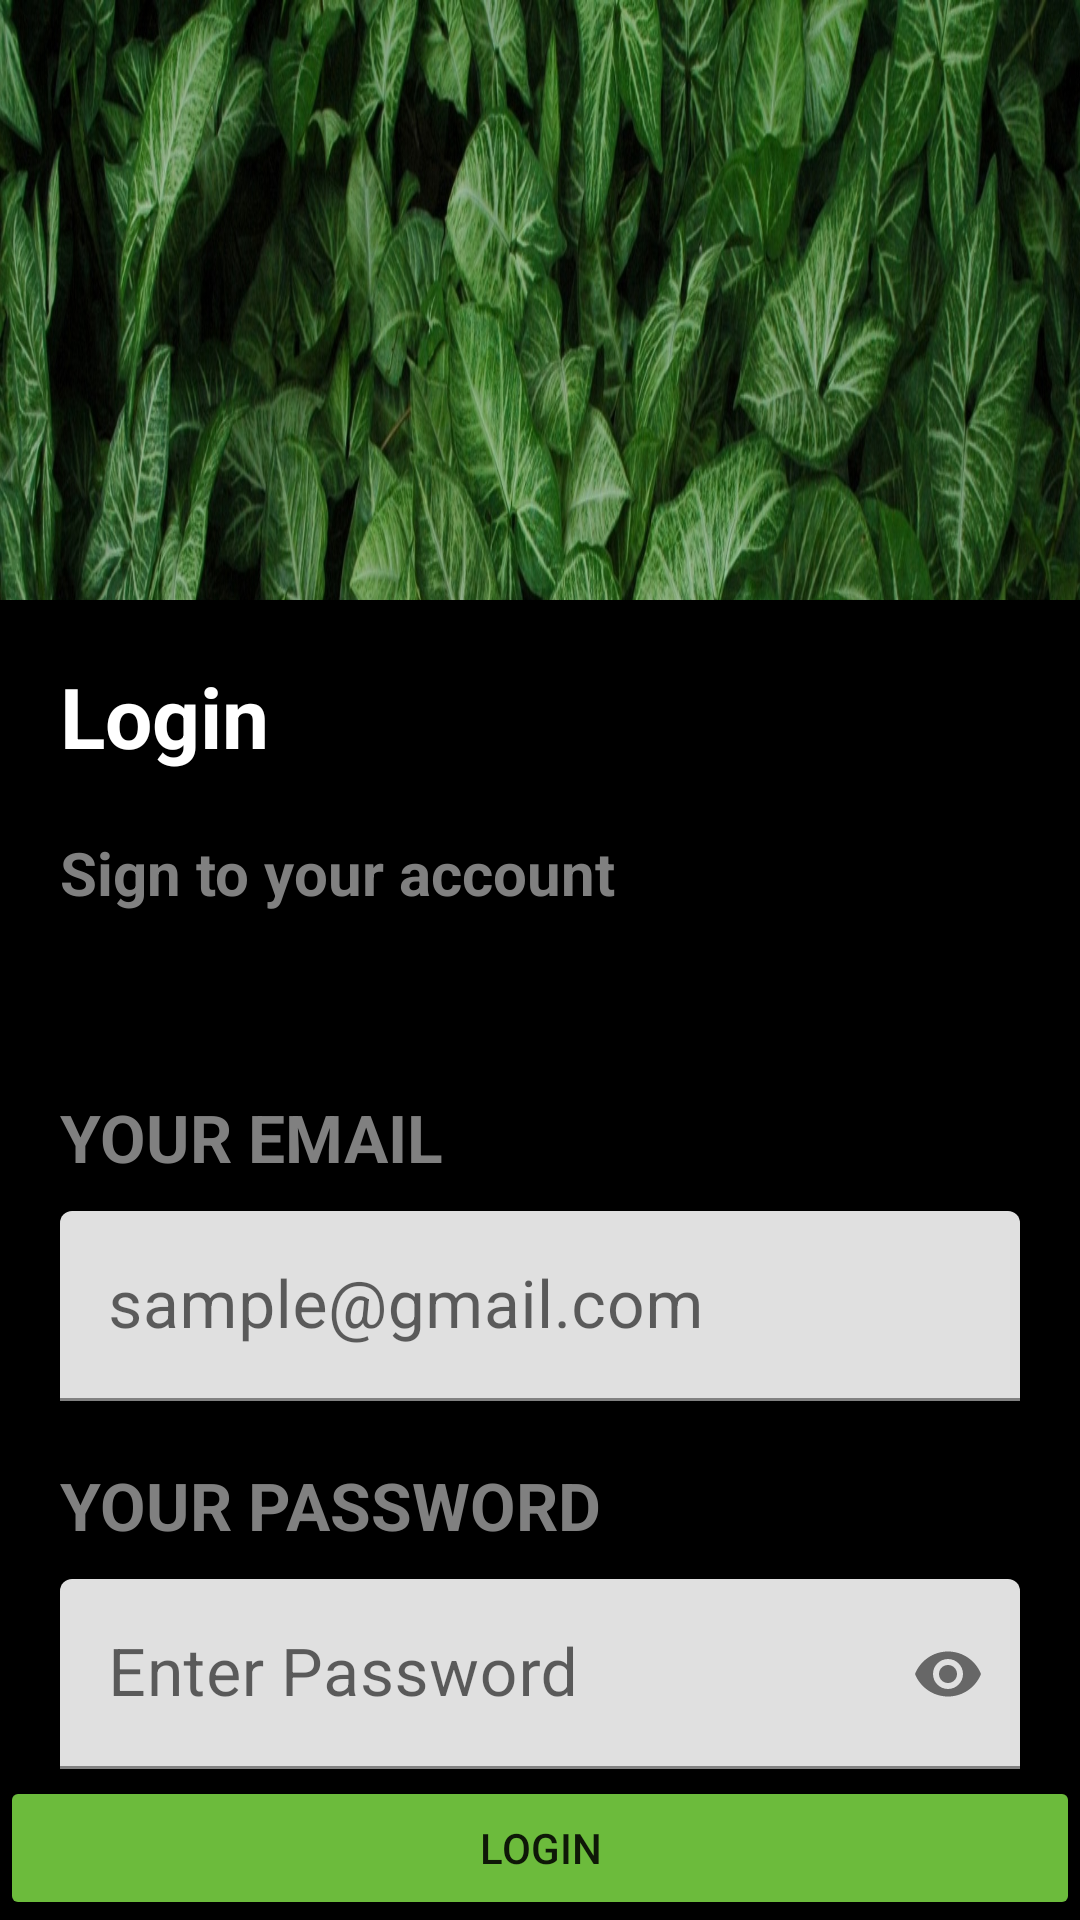

This screen was rendered from an Android layout file. Write that file and the resources it references.
<!-- AndroidManifest.xml: application theme Theme.LoginDesign -->
<!-- res/layout/cons_login.xml -->
<?xml version="1.0" encoding="utf-8"?>
<androidx.constraintlayout.widget.ConstraintLayout xmlns:android="http://schemas.android.com/apk/res/android"
    android:layout_width="match_parent"
    android:layout_height="match_parent"
    android:background="@drawable/leafe"
    xmlns:app="http://schemas.android.com/apk/res-auto">

    <androidx.constraintlayout.widget.ConstraintLayout
        android:layout_width="match_parent"
        android:layout_height="match_parent"
        android:background="@color/black"
        android:layout_marginTop="200dp"
        app:layout_constraintStart_toStartOf="parent"
        app:layout_constraintTop_toTopOf="parent">

        <TextView
            android:layout_width="wrap_content"
            android:layout_height="wrap_content"
            android:text="@string/log_in"
            android:id="@+id/txtLogin"
            app:layout_constraintStart_toStartOf="parent"
            app:layout_constraintTop_toTopOf="parent"
            android:layout_marginStart="20dp"
            android:layout_marginTop="20dp"
            android:textSize="28sp"
            android:textStyle="bold"
            android:textColor="@color/white"
            />

        <TextView
            android:layout_width="wrap_content"
            android:layout_height="wrap_content"
            android:text="@string/sign_to_your_account"
            android:id="@+id/txtLogincmt"
            app:layout_constraintStart_toStartOf="@+id/txtLogin"
            app:layout_constraintTop_toBottomOf="@+id/txtLogin"
            android:layout_marginTop="20dp"
            android:textSize="20sp"
            android:textStyle="bold"
            android:textColor="@color/gray"
            />

        <TextView
            android:layout_width="wrap_content"
            android:layout_height="wrap_content"
            android:text="@string/your_email"
            android:id="@+id/txtEmail"
            app:layout_constraintStart_toStartOf="@+id/txtLogin"
            app:layout_constraintTop_toBottomOf="@+id/txtLogincmt"
            android:layout_marginTop="60dp"
            android:textSize="22sp"
            android:textStyle="bold"
            android:textColor="@color/gray"
            />

        <com.google.android.material.textfield.TextInputLayout
            android:layout_width="match_parent"
            android:layout_height="wrap_content"
            android:id="@+id/edtEmail"
            app:layout_constraintStart_toStartOf="@+id/txtEmail"
            app:layout_constraintTop_toBottomOf="@+id/txtEmail"
            >

            <EditText
                android:layout_width="match_parent"
                android:layout_height="wrap_content"
                android:hint="@string/sample_gmail"
                android:textSize="22sp"
                android:inputType="textEmailAddress"
                android:textColor="@color/white"
                android:layout_marginStart="20dp"
                android:layout_marginEnd="20dp"
                android:layout_marginTop="10dp"/>

        </com.google.android.material.textfield.TextInputLayout>

        <TextView
            android:layout_width="wrap_content"
            android:layout_height="wrap_content"
            android:text="@string/your_password"
            android:id="@+id/txtPassword"
            app:layout_constraintStart_toStartOf="@+id/txtEmail"
            app:layout_constraintTop_toBottomOf="@+id/edtEmail"
            android:layout_marginTop="20dp"
            android:textSize="22sp"
            android:textStyle="bold"
            android:textColor="@color/gray"
            />

        <com.google.android.material.textfield.TextInputLayout
            android:layout_width="match_parent"
            android:layout_height="wrap_content"
            android:id="@+id/edtPassword"
            app:passwordToggleEnabled="true"
            app:layout_constraintStart_toStartOf="@+id/txtPassword"
            app:layout_constraintTop_toBottomOf="@+id/txtPassword"
            >

            <EditText
                android:layout_width="match_parent"
                android:layout_height="wrap_content"
                android:hint="@string/enter_password"
                android:inputType="textPassword"
                android:textSize="22sp"
                android:textColor="@color/white"
                android:layout_marginStart="20dp"
                android:layout_marginEnd="20dp"
                android:layout_marginTop="10dp"/>

        </com.google.android.material.textfield.TextInputLayout>

        <Button
            android:layout_width="match_parent"
            android:layout_height="wrap_content"
            android:text="@string/log_in"
            app:layout_constraintStart_toStartOf="parent"
            app:layout_constraintBottom_toBottomOf="parent"
            android:backgroundTint="@color/light_green"/>


    </androidx.constraintlayout.widget.ConstraintLayout>

</androidx.constraintlayout.widget.ConstraintLayout>
<!-- resources referenced by this layout -->
<resources>
  <color name="black">#FF000000</color>
  <color name="gray">#808080</color>
  <color name="light_green">#6CBB3C</color>
  <color name="white">#FFFFFFFF</color>
  <!-- drawable leafe: jpg bitmap (drawable, 677429 bytes) -->
  <string name="enter_password">Enter Password</string>
  <string name="log_in">Login</string>
  <string name="sample_gmail">sample@gmail.com</string>
  <string name="sign_to_your_account">Sign to your account</string>
  <string name="your_email">YOUR EMAIL</string>
  <string name="your_password">YOUR PASSWORD</string>
  <style name="Theme.LoginDesign" parent="Theme.MaterialComponents.DayNight.NoActionBar">
          
          <item name="colorPrimary">@color/purple_500</item>
          <item name="colorPrimaryVariant">@color/purple_700</item>
          <item name="colorOnPrimary">@color/white</item>
          
          <item name="colorSecondary">@color/teal_200</item>
          <item name="colorSecondaryVariant">@color/teal_700</item>
          <item name="colorOnSecondary">@color/black</item>
          
          <item name="android:statusBarColor">?attr/colorPrimaryVariant</item>
          
      </style>
  <color name="purple_500">#FF6200EE</color>
  <color name="purple_700">#FF3700B3</color>
  <color name="teal_200">#FF03DAC5</color>
  <color name="teal_700">#FF018786</color>
</resources>
